Run: headless pygame with SDL's dummy video driver; simulated clock (each Clock.tick advances the game by its frame time, no real sleeping); random seed 0; keys injected as events and as key.get_pressed() state; no mouse input.
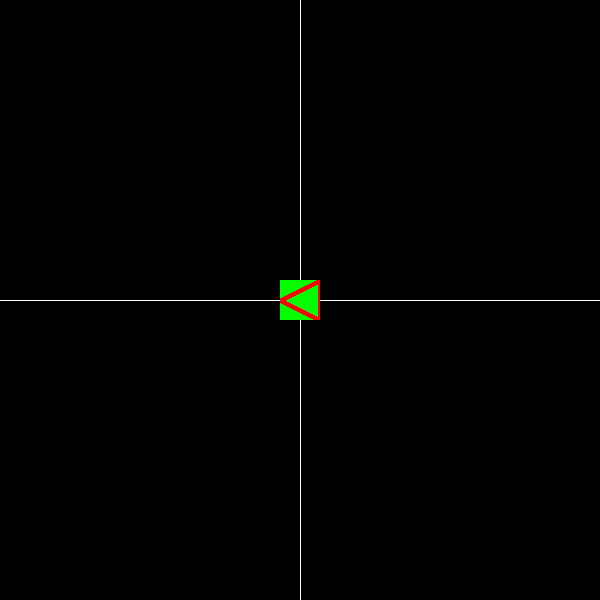
Frame 1 of 4 · flips 1–60 · no input
Frame 2 of 4 · flips 61–180 · tapped SPACE, RETURN · held RIGHT (→), D · screen unchanged from frame 1, image omitted
Frame 3 of 4 · flips 181–300 · held DOWN (↓), S · screen unchanged from frame 2, image omitted
Frame 4 of 4 · flips 301–420 · held LEFT (←), A, UP (↑), W · screen unchanged from frame 3, image omitted

The pygame program that drew these frames:

import pygame
from pygame import *


def rotate(surface, rect, angle):
    new_image = pygame.transform.rotate(surface, angle)
    rect = new_image.get_rect(center=(rect[0]+(rect[2]//2), rect[1] + (rect[3] // 2)))
    return new_image, rect


def main():
    pygame.init()
    raio = 5
    xpos = 40
    ypos = 40
    tela = pygame.display.set_mode((600, 600))
    tela.fill((0, 0, 0))
    surface = pygame.Surface((xpos, ypos), pygame.SRCALPHA)
    surface.fill((0,255,0))
    rotated_surface = surface
    triangulo = [[0, 20], [40, 0], [40, 40]]
    pygame.draw.polygon(surface, (255, 0, 0), triangulo, raio)
    pygame.display.flip()
    rect = surface.get_rect(center=(300, 300))
    rot = 0  # variavel responsavel pela rotacao

    while True:
        for event in pygame.event.get():
            if event.type == KEYDOWN:
                tela.fill((0, 0, 0))
                if event.key == K_ESCAPE:
                    pygame.quit()
                elif event.key == K_KP6:
                    rect = (rect[0] + 5, rect[1])
                elif event.key == K_KP4:
                    rect = (rect[0] - 5, rect[1])
                elif event.key == K_KP2:
                    rect = (rect[0], rect[1] + 5)
                elif event.key == K_KP8:
                    rect = (rect[0], rect[1] - 5)
                elif event.key == K_KP5:
                    rot += 10
                    rotated_surface, rect = rotate(pygame.transform.scale(surface, (xpos, ypos)), rect, rot)
                elif event.key == K_KP9:
                    xpos += 20
                    ypos += 20
                    rotated_surface = pygame.transform.scale(surface, (xpos, ypos))
                elif event.key == K_KP7:
                    xpos -= 20
                    ypos -= 20
                    rotated_surface = pygame.transform.scale(surface, (xpos, ypos))

        tela.fill((0, 0, 0))
        pygame.draw.line(tela, (255, 255, 255), (300, 0), (300, 600))
        pygame.draw.line(tela, (255, 255, 255), (0, 300), (600, 300))
        tela.blit(rotated_surface, rect)  # renderiza objetos na tela
        pygame.display.update()


if __name__ == '__main__':
    main()
